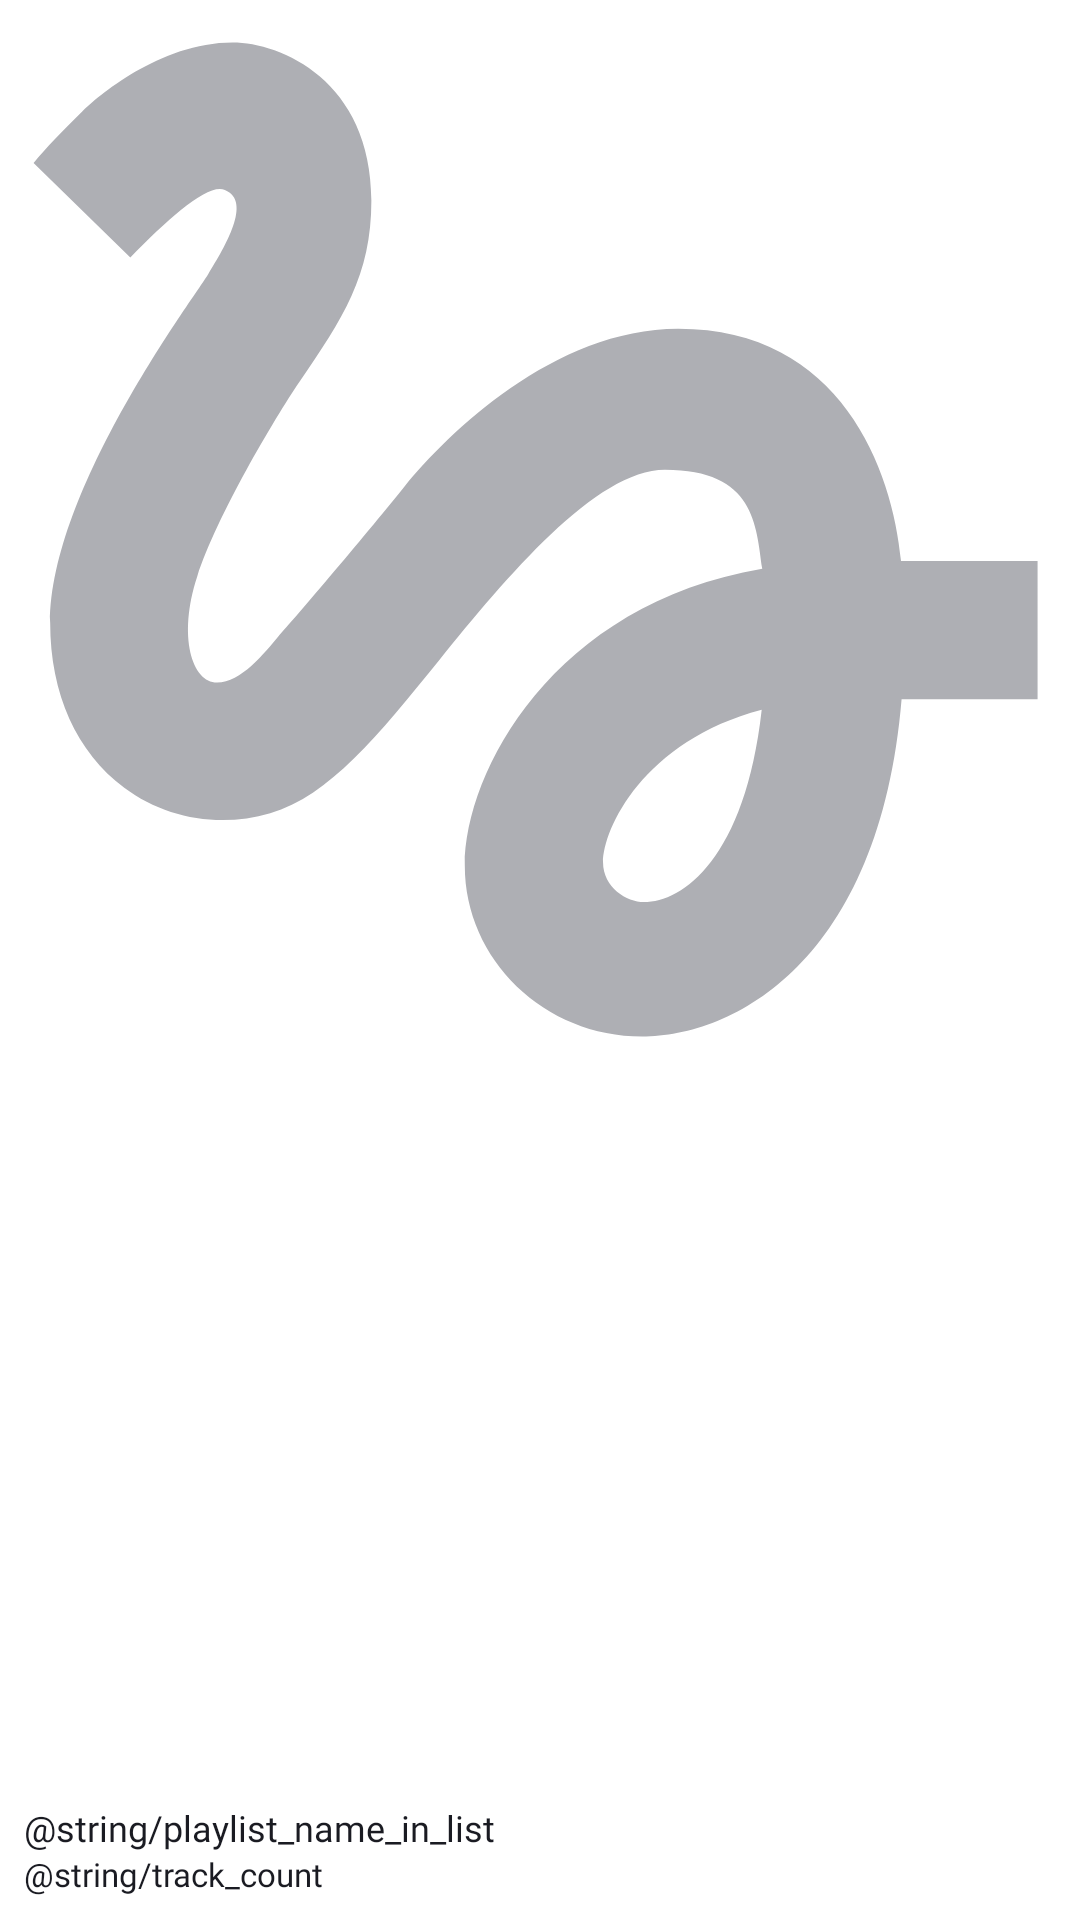

Android layout source for this screen:
<!-- AndroidManifest.xml: application theme Theme.MaterialComponents.DayNight.NoActionBar -->
<!-- res/layout/playlist_item.xml -->
<?xml version="1.0" encoding="utf-8"?>
<LinearLayout xmlns:android="http://schemas.android.com/apk/res/android"
    xmlns:app="http://schemas.android.com/apk/res-auto"
    android:layout_width="match_parent"
    android:layout_height="wrap_content"
    android:orientation="vertical"
    android:padding="8dp">

    <androidx.cardview.widget.CardView
        android:layout_width="match_parent"
        android:layout_height="0dp"
        android:layout_weight="1"
        app:cardCornerRadius="8dp"
        app:cardElevation="0dp"
        app:cardPreventCornerOverlap="false"
        app:cardUseCompatPadding="false"
        android:layout_marginBottom="4dp">

        <androidx.constraintlayout.widget.ConstraintLayout
            android:layout_width="match_parent"
            android:layout_height="match_parent">

            <ImageView
                android:id="@+id/playlistCoverImageView"
                android:layout_width="0dp"
                android:layout_height="0dp"
                android:scaleType="centerCrop"
                android:background="@color/placeholder_background"
                android:src="@drawable/vector_placeholder"
                app:layout_constraintDimensionRatio="1:1"
                app:layout_constraintEnd_toEndOf="parent"
                app:layout_constraintStart_toStartOf="parent"
                app:layout_constraintTop_toTopOf="parent" />

        </androidx.constraintlayout.widget.ConstraintLayout>

    </androidx.cardview.widget.CardView>

    
    <TextView
        android:id="@+id/playlistNameTextView"
        android:layout_width="match_parent"
        android:layout_height="wrap_content"
        android:text="@string/playlist_name_in_list"
        android:textSize="12sp"
        android:textColor="@color/history_text_color"
        android:fontFamily="@font/ys_display_regular"
        android:maxLines="1"
        android:ellipsize="end"
        android:layout_marginTop="4dp" />

    
    <TextView
        android:id="@+id/playlistTracksCountTextView"
        android:layout_width="match_parent"
        android:layout_height="wrap_content"
        android:text="@string/track_count"
        android:textSize="11sp"
        android:textColor="@color/history_text_color"
        android:fontFamily="@font/ys_display_regular"
        android:maxLines="1"
        android:ellipsize="end" />

</LinearLayout>
<!-- resources referenced by this layout -->
<resources>
  <color name="history_text_color">#1A1B22</color>
  <color name="placeholder_background">#FFFFFF</color>
  <!-- drawable vector_placeholder (drawable) -->
  <vector xmlns:android="http://schemas.android.com/apk/res/android"
      android:width="34dp"
      android:height="34dp"
      android:viewportWidth="35"
      android:viewportHeight="35">
    <path
        android:pathData="M3.606,7.919C4.919,6.588 6.231,5.387 6.813,5.631C7.75,6.006 6.813,7.563 6.25,8.481C5.781,9.269 0.888,15.775 0.888,20.313C0.888,22.712 1.788,24.7 3.4,25.9C4.806,26.95 6.663,27.269 8.35,26.763C10.356,26.181 12.006,24.138 14.087,21.569C16.356,18.775 19.394,15.119 21.737,15.119C24.794,15.119 24.831,17.013 25.038,18.475C17.95,19.675 14.95,25.356 14.95,28.544C14.95,31.731 17.65,34.338 20.969,34.338C24.025,34.338 29.013,31.844 29.763,22.9H34.375V18.212H29.744C29.462,15.119 27.7,10.337 22.188,10.337C17.969,10.337 14.35,13.919 12.925,15.663C11.837,17.031 9.063,20.313 8.631,20.763C8.163,21.325 7.356,22.337 6.55,22.337C5.706,22.337 5.2,20.781 5.875,18.737C6.531,16.694 8.5,13.375 9.344,12.137C10.806,10 11.781,8.538 11.781,5.988C11.781,1.919 8.706,0.625 7.075,0.625C4.6,0.625 2.444,2.5 1.975,2.969C1.3,3.644 0.738,4.206 0.325,4.713L3.606,7.919ZM21.025,29.781C20.444,29.781 19.638,29.294 19.638,28.431C19.638,27.306 21.006,24.306 25.019,23.256C24.456,28.3 22.337,29.781 21.025,29.781Z"
        android:fillColor="#AEAFB4"/>
  </vector>
</resources>
